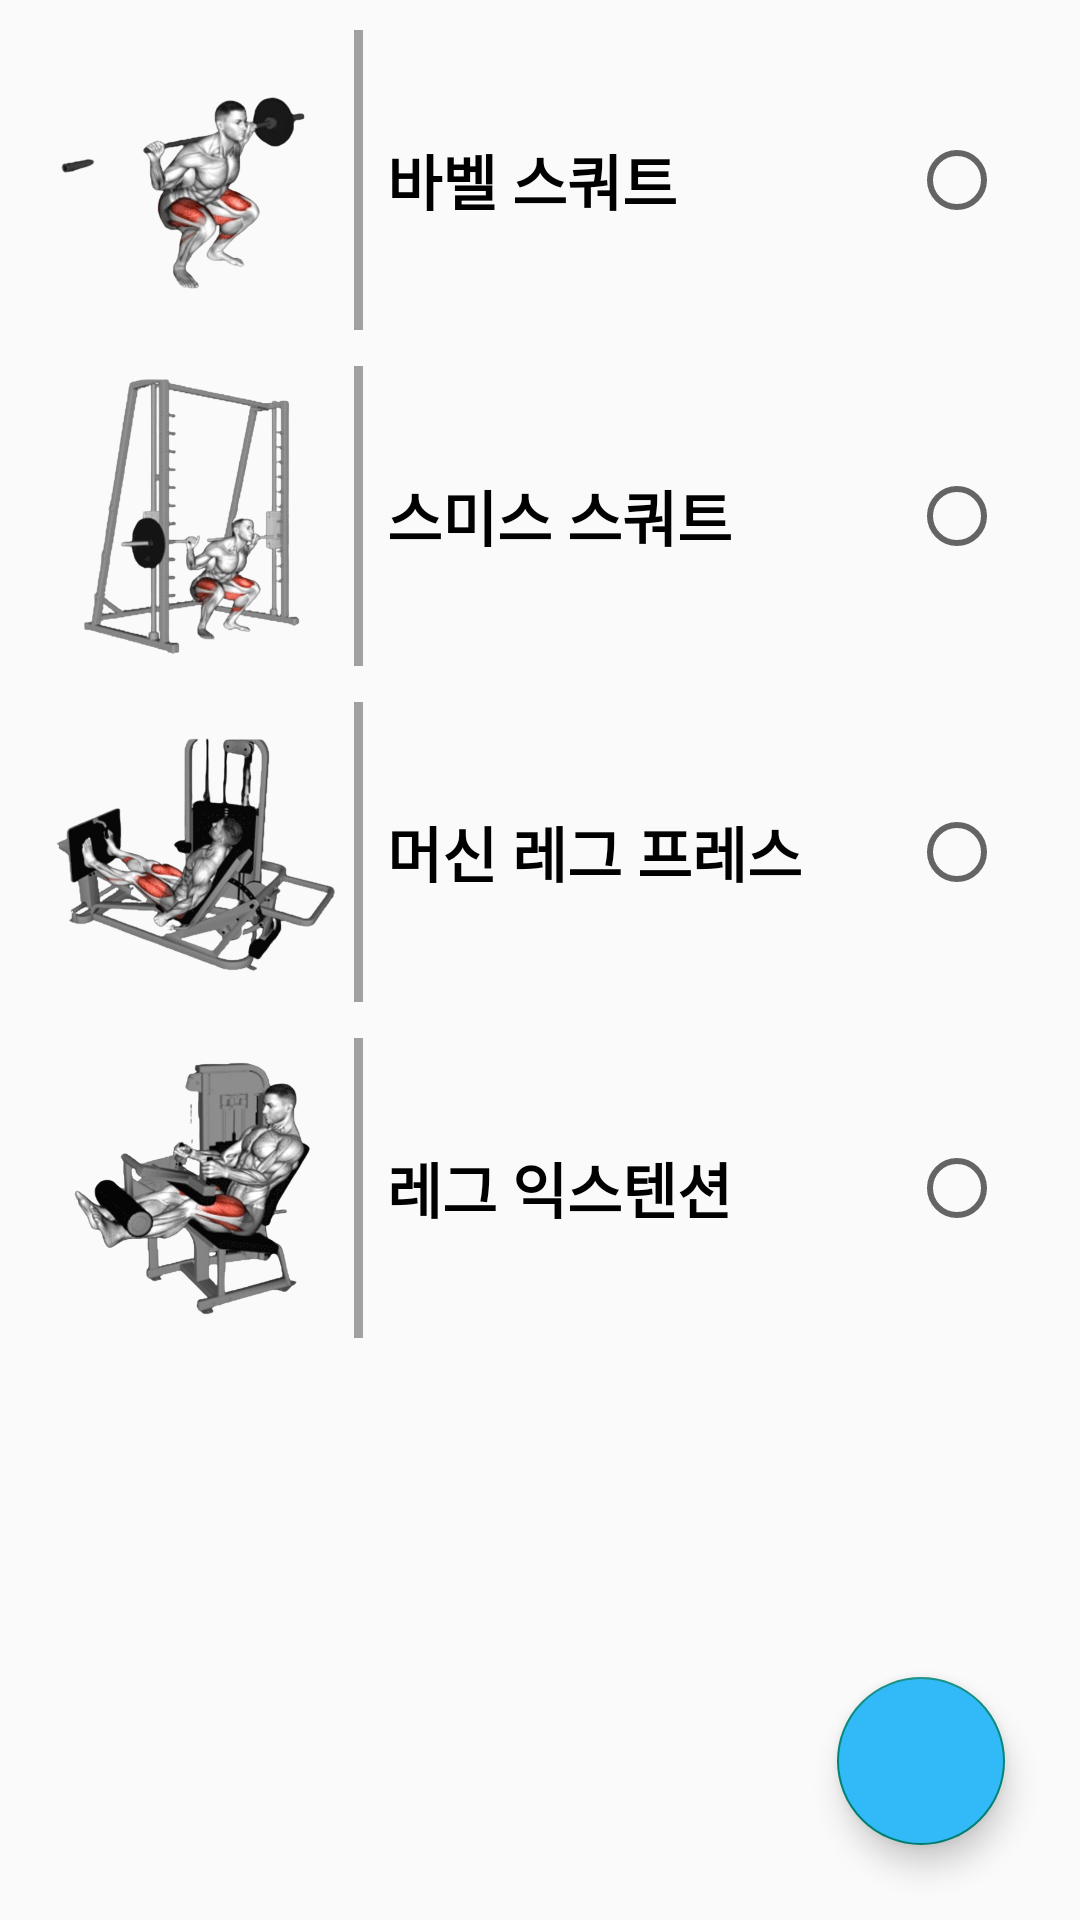

Here is an Android app screen rendered from its layout file. Give the layout XML and the strings, colors and styles it references.
<!-- AndroidManifest.xml: application theme Theme.AppCompat.Light.NoActionBar -->
<!-- res/layout/fragment_leg.xml -->
<?xml version="1.0" encoding="utf-8"?>
<FrameLayout xmlns:android="http://schemas.android.com/apk/res/android"
    xmlns:app="http://schemas.android.com/apk/res-auto"
    xmlns:tools="http://schemas.android.com/tools"
    android:layout_width="match_parent"
    android:layout_height="match_parent"
    tools:context=".FragmentLeg">

    <RadioGroup
        android:layout_width="match_parent"
        android:layout_height="match_parent"
        android:orientation="vertical"
        app:layout_constraintBottom_toBottomOf="parent"
        app:layout_constraintEnd_toEndOf="parent"
        app:layout_constraintTop_toTopOf="parent">

        <androidx.constraintlayout.widget.ConstraintLayout
            android:layout_width="match_parent"
            android:layout_height="match_parent">


            
            <ImageView
                android:id="@+id/ex01ImageView"
                android:layout_width="100dp"
                android:layout_height="100dp"
                android:layout_marginStart="15dp"
                android:layout_marginTop="10dp"
                android:src="@drawable/ex301"
                app:layout_constraintStart_toStartOf="parent"
                app:layout_constraintTop_toTopOf="parent" />

            <View
                android:id="@+id/ex01Line"
                android:layout_width="3dp"
                android:layout_height="0dp"
                android:layout_marginStart="3dp"
                android:background="#A1A1A1"
                app:layout_constraintBottom_toBottomOf="@id/ex01ImageView"
                app:layout_constraintStart_toEndOf="@id/ex01ImageView"
                app:layout_constraintTop_toTopOf="@id/ex01ImageView" />

            <TextView
                android:id="@+id/ex01TextView"
                android:layout_width="0dp"
                android:layout_height="wrap_content"
                android:layout_marginStart="8dp"
                android:text="바벨 스쿼트"
                android:textColor="@color/black"
                android:textSize="20sp"
                android:textStyle="bold"
                app:layout_constraintBottom_toBottomOf="@id/ex01Line"
                app:layout_constraintStart_toEndOf="@id/ex01Line"
                app:layout_constraintTop_toTopOf="@id/ex01Line" />

            <RadioButton
                android:id="@+id/radioButton1"
                android:layout_width="wrap_content"
                android:layout_height="wrap_content"
                android:layout_marginEnd="25dp"
                app:layout_constraintEnd_toEndOf="parent"
                app:layout_constraintTop_toTopOf="@id/ex01TextView"
                app:layout_constraintBottom_toBottomOf="@id/ex01TextView"
                />


            <androidx.constraintlayout.helper.widget.Layer
                android:id="@+id/ex01Layer"
                android:layout_width="wrap_content"
                android:layout_height="wrap_content"
                app:constraint_referenced_ids="ex01ImageView,ex01Line, ex01TextView, radioButton1"
                tools:ignore="MissingConstraints" />

            
            <ImageView
                android:id="@+id/ex02ImageView"
                android:layout_width="100dp"
                android:layout_height="100dp"
                android:layout_marginStart="15dp"
                android:layout_marginTop="12dp"
                android:src="@drawable/ex302"
                app:layout_constraintStart_toStartOf="parent"
                app:layout_constraintTop_toBottomOf="@id/ex01ImageView" />

            <View
                android:id="@+id/ex02Line"
                android:layout_width="3dp"
                android:layout_height="0dp"
                android:layout_marginStart="3dp"
                android:background="#A1A1A1"
                app:layout_constraintBottom_toBottomOf="@id/ex02ImageView"
                app:layout_constraintStart_toEndOf="@id/ex02ImageView"
                app:layout_constraintTop_toTopOf="@id/ex02ImageView" />

            <TextView
                android:id="@+id/ex02TextView"
                android:layout_width="0dp"
                android:layout_height="wrap_content"
                android:layout_marginStart="8dp"
                android:text="스미스 스쿼트"
                android:textColor="@color/black"
                android:textSize="20sp"
                android:textStyle="bold"
                app:layout_constraintBottom_toBottomOf="@id/ex02Line"
                app:layout_constraintStart_toEndOf="@id/ex02Line"
                app:layout_constraintTop_toTopOf="@id/ex02Line" />

            <RadioButton
                android:id="@+id/radioButton2"
                android:layout_width="wrap_content"
                android:layout_height="wrap_content"
                android:layout_marginEnd="25dp"
                app:layout_constraintEnd_toEndOf="parent"
                app:layout_constraintTop_toTopOf="@id/ex02TextView"
                app:layout_constraintBottom_toBottomOf="@id/ex02TextView"
                />

            <androidx.constraintlayout.helper.widget.Layer
                android:id="@+id/ex02Layer"
                android:layout_width="wrap_content"
                android:layout_height="wrap_content"
                app:constraint_referenced_ids="ex02ImageView,ex02Line, ex02TextView, radioButton2"
                tools:ignore="MissingConstraints" />

            
            <ImageView
                android:id="@+id/ex03ImageView"
                android:layout_width="100dp"
                android:layout_height="100dp"
                android:layout_marginStart="15dp"
                android:layout_marginTop="12dp"
                android:src="@drawable/ex303"
                app:layout_constraintStart_toStartOf="parent"
                app:layout_constraintTop_toBottomOf="@id/ex02ImageView" />

            <View
                android:id="@+id/ex03Line"
                android:layout_width="3dp"
                android:layout_height="0dp"
                android:layout_marginStart="3dp"
                android:background="#A1A1A1"
                app:layout_constraintBottom_toBottomOf="@id/ex03ImageView"
                app:layout_constraintStart_toEndOf="@id/ex03ImageView"
                app:layout_constraintTop_toTopOf="@id/ex03ImageView" />

            <TextView
                android:id="@+id/ex03TextView"
                android:layout_width="0dp"
                android:layout_height="wrap_content"
                android:layout_marginStart="8dp"
                android:text="머신 레그 프레스"
                android:textColor="@color/black"
                android:textSize="20sp"
                android:textStyle="bold"
                app:layout_constraintBottom_toBottomOf="@id/ex03Line"
                app:layout_constraintStart_toEndOf="@id/ex03Line"
                app:layout_constraintTop_toTopOf="@id/ex03Line" />

            <RadioButton
                android:id="@+id/radioButton3"
                android:layout_width="wrap_content"
                android:layout_height="wrap_content"
                android:layout_marginEnd="25dp"
                app:layout_constraintEnd_toEndOf="parent"
                app:layout_constraintTop_toTopOf="@id/ex03TextView"
                app:layout_constraintBottom_toBottomOf="@id/ex03TextView"
                />

            <androidx.constraintlayout.helper.widget.Layer
                android:id="@+id/ex03Layer"
                android:layout_width="wrap_content"
                android:layout_height="wrap_content"
                app:constraint_referenced_ids="ex03ImageView,ex03Line, ex03TextView, radioButton3"
                tools:ignore="MissingConstraints" />

            
            <ImageView
                android:id="@+id/ex04ImageView"
                android:layout_width="100dp"
                android:layout_height="100dp"
                android:layout_marginStart="15dp"
                android:layout_marginTop="12dp"
                android:src="@drawable/ex304"
                app:layout_constraintStart_toStartOf="parent"
                app:layout_constraintTop_toBottomOf="@id/ex03ImageView" />

            <View
                android:id="@+id/ex04Line"
                android:layout_width="3dp"
                android:layout_height="0dp"
                android:layout_marginStart="3dp"
                android:background="#A1A1A1"
                app:layout_constraintBottom_toBottomOf="@id/ex04ImageView"
                app:layout_constraintStart_toEndOf="@id/ex04ImageView"
                app:layout_constraintTop_toTopOf="@id/ex04ImageView" />

            <TextView
                android:id="@+id/ex04TextView"
                android:layout_width="0dp"
                android:layout_height="wrap_content"
                android:layout_marginStart="8dp"
                android:text="레그 익스텐션"
                android:textColor="@color/black"
                android:textSize="20sp"
                android:textStyle="bold"
                app:layout_constraintBottom_toBottomOf="@id/ex04Line"
                app:layout_constraintStart_toEndOf="@id/ex04Line"
                app:layout_constraintTop_toTopOf="@id/ex04Line" />

            <RadioButton
                android:id="@+id/radioButton4"
                android:layout_width="wrap_content"
                android:layout_height="wrap_content"
                android:layout_marginEnd="25dp"
                app:layout_constraintEnd_toEndOf="parent"
                app:layout_constraintTop_toTopOf="@id/ex04TextView"
                app:layout_constraintBottom_toBottomOf="@id/ex04TextView"
                />

            <androidx.constraintlayout.helper.widget.Layer
                android:id="@+id/ex04Layer"
                android:layout_width="wrap_content"
                android:layout_height="wrap_content"
                app:constraint_referenced_ids="ex04ImageView,ex04Line, ex04TextView, radioButton4"
                tools:ignore="MissingConstraints" />


            <com.google.android.material.floatingactionbutton.FloatingActionButton
                android:id="@+id/exerciseAddButton"
                android:layout_width="wrap_content"
                android:layout_height="wrap_content"
                android:layout_marginEnd="25dp"
                android:layout_marginBottom="25dp"
                android:backgroundTint="@color/personal_info_text_color"
                android:clickable="true"
                android:src="@drawable/baseline_add_24"
                app:layout_constraintBottom_toBottomOf="parent"
                app:layout_constraintEnd_toEndOf="parent" />
        </androidx.constraintlayout.widget.ConstraintLayout>
    </RadioGroup>

</FrameLayout>
<!-- resources referenced by this layout -->
<resources>
  <color name="black">#FF000000</color>
  <color name="personal_info_text_color">#31B9F8</color>
  <!-- drawable ex301: png bitmap (drawable, 88924 bytes) -->
  <!-- drawable ex302: png bitmap (drawable, 137549 bytes) -->
  <!-- drawable ex303: png bitmap (drawable, 149328 bytes) -->
  <!-- drawable ex304: png bitmap (drawable, 126729 bytes) -->
</resources>
